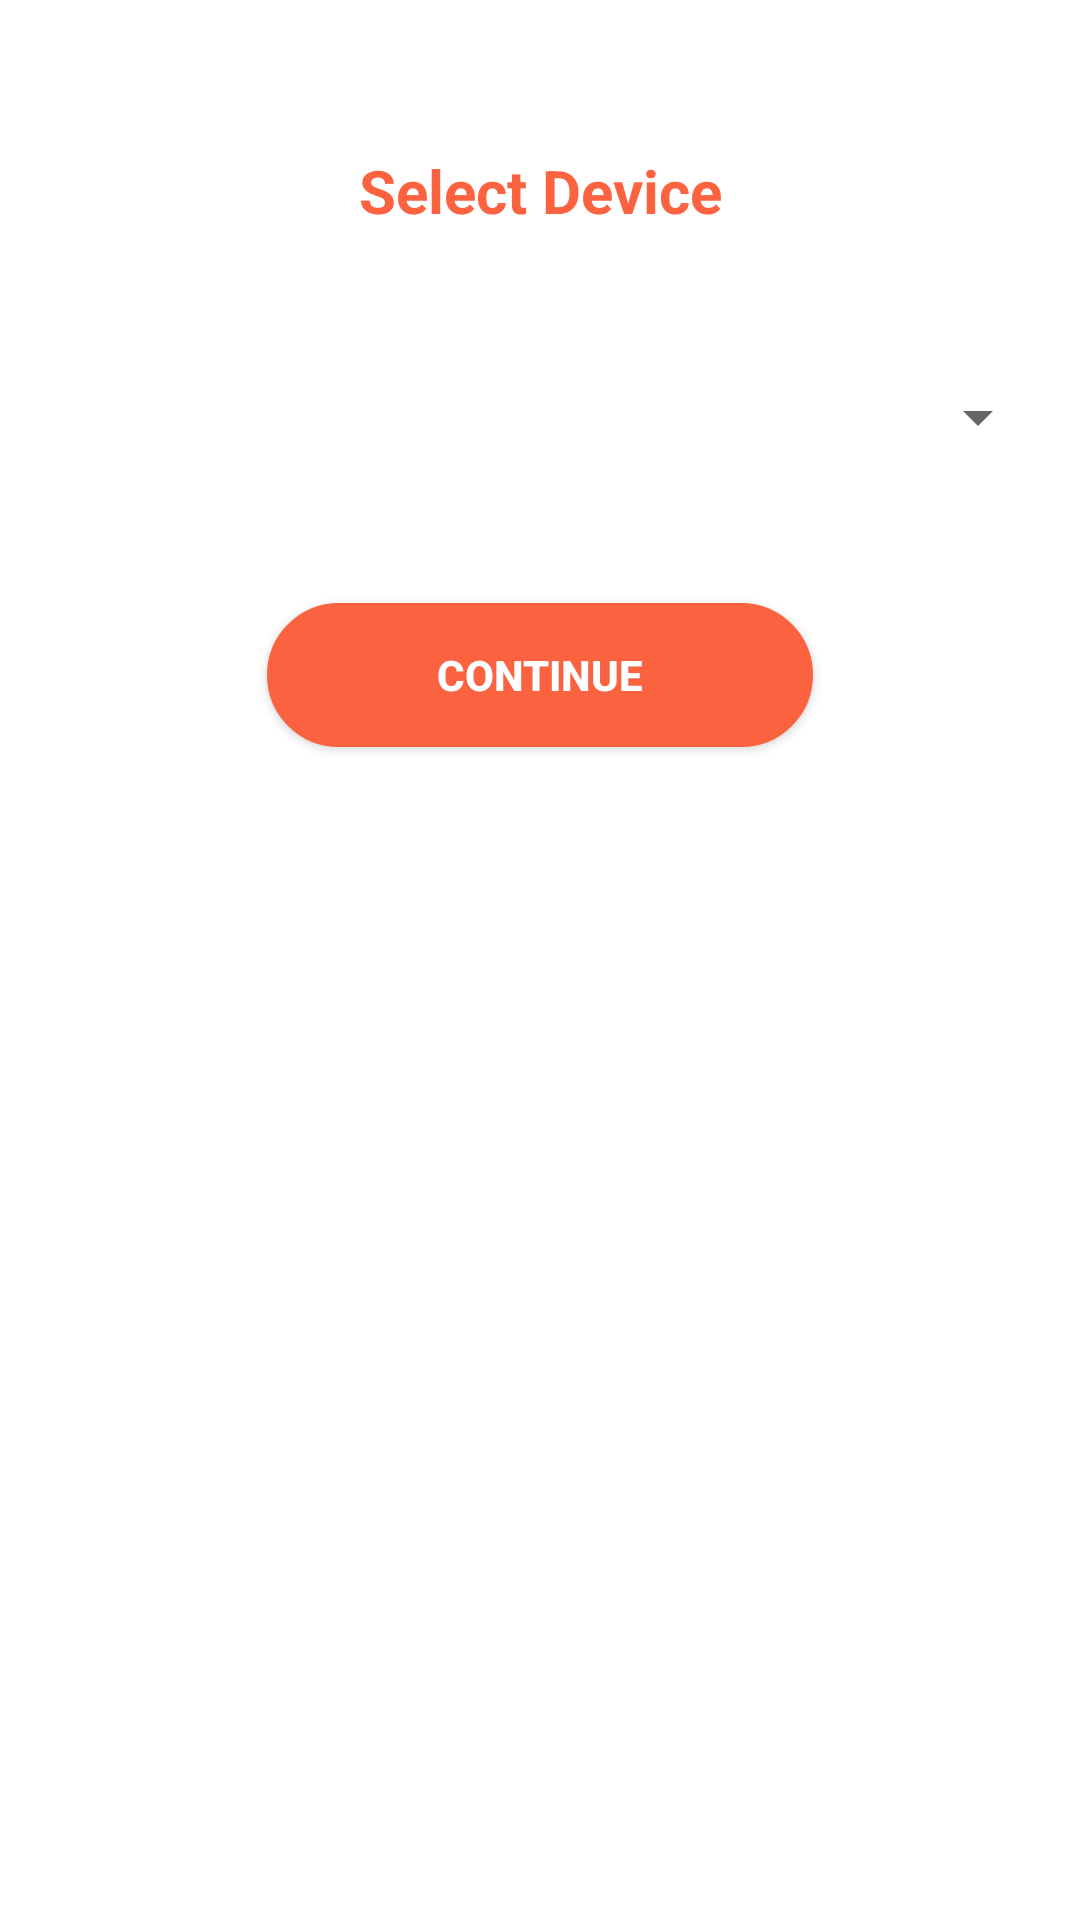

Here is an Android app screen rendered from its layout file. Give the layout XML and the strings, colors and styles it references.
<!-- AndroidManifest.xml: application theme Theme.EmoPay -->
<!-- res/layout/activity_biometricselection.xml -->
<?xml version="1.0" encoding="utf-8"?>
<androidx.constraintlayout.widget.ConstraintLayout xmlns:android="http://schemas.android.com/apk/res/android"
    xmlns:tools="http://schemas.android.com/tools"
    android:layout_width="match_parent"
    android:layout_height="match_parent"
    xmlns:app="http://schemas.android.com/apk/res-auto"
    tools:context=".ui.activity.BimetricDeviceSelectionActivity"
    android:background="@color/white">
    <RelativeLayout
        android:id="@+id/relativeLayout"
        android:layout_width="match_parent"
        android:layout_height="match_parent"
        app:layout_constraintEnd_toEndOf="parent"
        app:layout_constraintStart_toStartOf="parent"
        app:layout_constraintTop_toTopOf="parent">

    <TextView
    android:id="@+id/tv_selectdevice"
    android:layout_width="match_parent"
    android:layout_height="wrap_content"
    android:text="@string/selectdevice"
    android:textStyle="bold"
    android:textSize="20sp"
    android:textColor="@color/throughoutcolor"
    android:gravity="center"
    android:layout_marginTop="50dp"/>
    <Spinner
        android:layout_width="match_parent"
        android:layout_height="wrap_content"
        android:id="@+id/spinner"
        android:layout_marginTop="50dp"
        tools:ignore="MissingConstraints"
        android:layout_below="@id/tv_selectdevice"
        android:layout_marginStart="10dp"
        android:layout_marginEnd="10dp"/>

        <androidx.appcompat.widget.AppCompatButton
            android:id="@+id/btn_capture"
            android:layout_width="wrap_content"
            android:layout_height="wrap_content"
            android:text="@string/continueto"
            tools:ignore="MissingConstraints"
            android:layout_below="@id/spinner"
            android:layout_centerHorizontal="true"
            android:background="@drawable/rippleeffect"
            android:textColor="@color/white"
            android:textStyle="bold"
            android:textSize="14sp"
            android:layout_gravity="center"
            android:layout_marginTop="50dp"
            android:paddingLeft="50dp"
            android:paddingRight="50dp"/>
    </RelativeLayout>
</androidx.constraintlayout.widget.ConstraintLayout>
<!-- resources referenced by this layout -->
<resources>
  <color name="throughoutcolor">#fb6340</color>
  <color name="white">#FFFFFFFF</color>
  <!-- drawable rippleeffect (drawable) -->
  <?xml version="1.0" encoding="utf-8"?>
  <ripple xmlns:android="http://schemas.android.com/apk/res/android"
      xmlns:tools="http://schemas.android.com/tools"
      android:color="@color/throughoutcolor"
      tools:targetApi="lollipop">
      
  
      <item android:id="@android:id/mask">
          <shape android:shape="rectangle">
              <solid android:color="@color/throughoutcolor" />
              <corners android:radius="26dp"/>
          </shape>
      </item>
      <item android:drawable="@drawable/button_background_blue"></item>
  </ripple>
  <string name="continueto">Continue</string>
  <string name="selectdevice">Select Device</string>
  <style name="Theme.EmoPay" parent="Theme.MaterialComponents.DayNight.DarkActionBar">
  
  
      
          <item name="colorPrimary">@color/purple_500</item>
          <item name="colorPrimaryVariant">@color/purple_700</item>
          <item name="colorOnPrimary">@color/white</item>
          
          <item name="colorSecondary">@color/teal_200</item>
          <item name="colorSecondaryVariant">@color/teal_700</item>
          <item name="colorOnSecondary">@color/black</item>
          
          <item name="android:statusBarColor" tools:targetApi="l">?attr/colorPrimaryVariant</item>
          
      </style>
  <!-- drawable button_background_blue (drawable) -->
  <?xml version="1.0" encoding="utf-8"?>
  <shape xmlns:android="http://schemas.android.com/apk/res/android" android:shape="rectangle" >
      <corners
          android:radius="26dp" />
  
      <solid android:color="@color/throughoutcolor"/>
      <stroke android:color="@color/throughoutcolor"
          android:width="2dp"/>
  
  
      <padding
          android:left="10dp"
          android:top="0dp"
          android:right="0dp"
          android:bottom="0dp" />
      <size
          android:width="182dp"
          android:height="40dp" />
  </shape>
  <color name="purple_500">#FF6200EE</color>
  <color name="purple_700">#FF3700B3</color>
  <color name="teal_200">#FF03DAC5</color>
  <color name="teal_700">#FF018786</color>
  <color name="black">#FF000000</color>
</resources>
